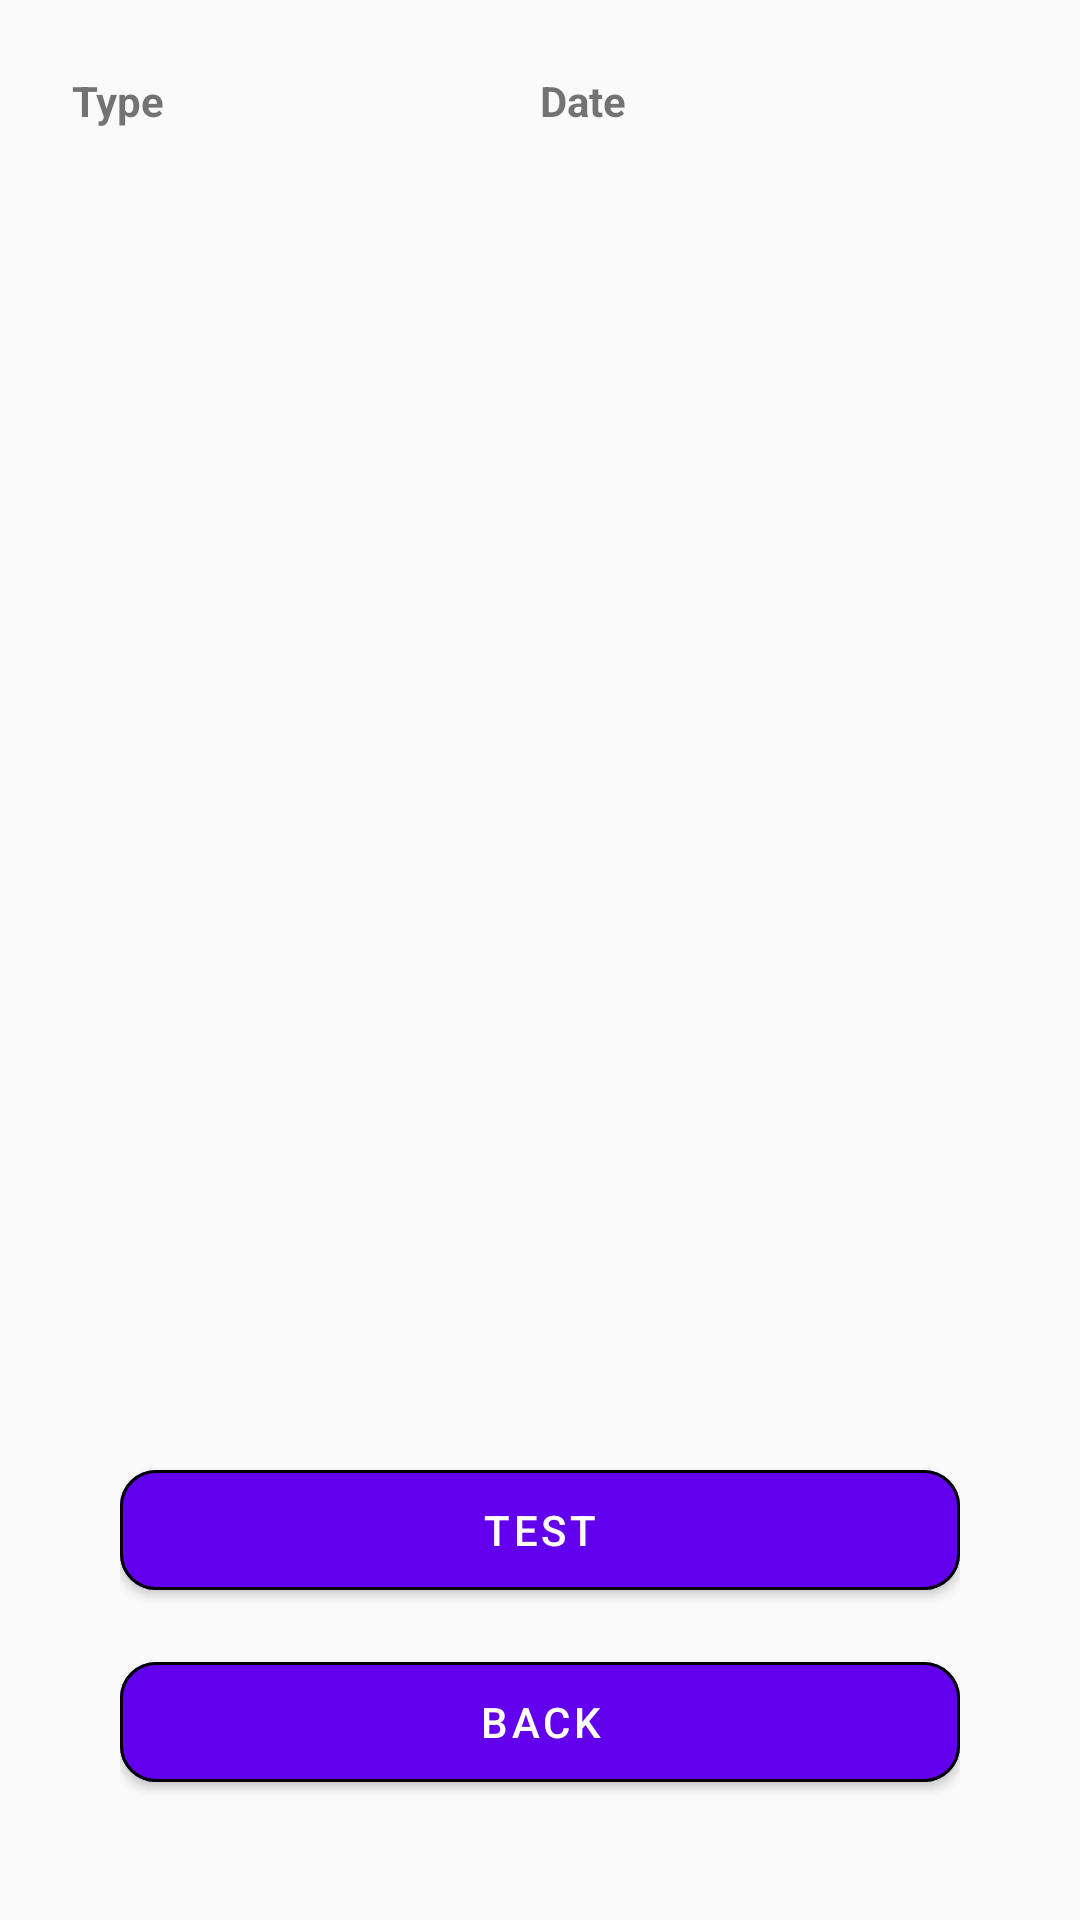

Android layout source for this screen:
<!-- AndroidManifest.xml: activity theme Theme.Borne -->
<!-- res/layout/activity_history.xml -->
<?xml version="1.0" encoding="utf-8"?>
<RelativeLayout xmlns:android="http://schemas.android.com/apk/res/android"
    xmlns:app="http://schemas.android.com/apk/res-auto"
    android:layout_width="match_parent"
    android:layout_height="match_parent"
    android:padding="24dp"
    android:orientation="vertical"
    android:background="#FAFAFA">

    <LinearLayout
        android:id="@+id/headers"
        android:layout_width="match_parent"
        android:layout_height="wrap_content"
        android:orientation="horizontal">

        <TextView
            android:layout_width="0dp"
            android:layout_height="wrap_content"
            android:layout_margin="@dimen/text_margin"
            android:layout_weight="1"
            android:text="@string/type"
            android:textStyle="bold" />

        <TextView
            android:layout_width="0dp"
            android:layout_height="wrap_content"
            android:layout_margin="@dimen/text_margin"
            android:layout_weight="1"
            android:text="@string/date"
            android:textStyle="bold" />

    </LinearLayout>

    <TextView
        android:id="@+id/empty_message"
        android:layout_width="match_parent"
        android:layout_height="wrap_content"
        android:layout_below="@id/headers"
        android:gravity="center"
        android:padding="16dp"
        android:text="@string/no_events"
        android:textStyle="bold"
        android:visibility="gone" />

    <androidx.recyclerview.widget.RecyclerView
        android:id="@+id/list"
        android:layout_width="match_parent"
        android:layout_height="0dp"
        android:layout_above="@id/buttons"
        android:layout_below="@id/headers"
        android:orientation="vertical"/>

    <LinearLayout
        android:id="@+id/buttons"
        android:layout_width="match_parent"
        android:layout_height="wrap_content"
        android:layout_alignParentBottom="true"
        android:orientation="vertical"
        android:padding="16dp">

        <com.google.android.material.button.MaterialButton
            android:id="@+id/testButton"
            android:layout_width="match_parent"
            android:layout_height="52dp"
            android:text="Test"
            android:layout_marginTop="12dp"
            app:cornerRadius="12dp"
            app:strokeWidth="1dp"/>

        <com.google.android.material.button.MaterialButton
            android:id="@+id/backButton"
            android:layout_width="match_parent"
            android:layout_height="52dp"
            android:text="@string/back"
            android:layout_marginTop="12dp"
            app:cornerRadius="12dp"
            app:strokeWidth="1dp"/>
    </LinearLayout>

</RelativeLayout>
<!-- resources referenced by this layout -->
<resources>
  <string name="back">Back</string>
  <string name="date">Date</string>
  <string name="no_events">No events</string>
  <string name="type">Type</string>
  <style name="Theme.Borne" parent="Theme.MaterialComponents.DayNight.NoActionBar" />
</resources>
